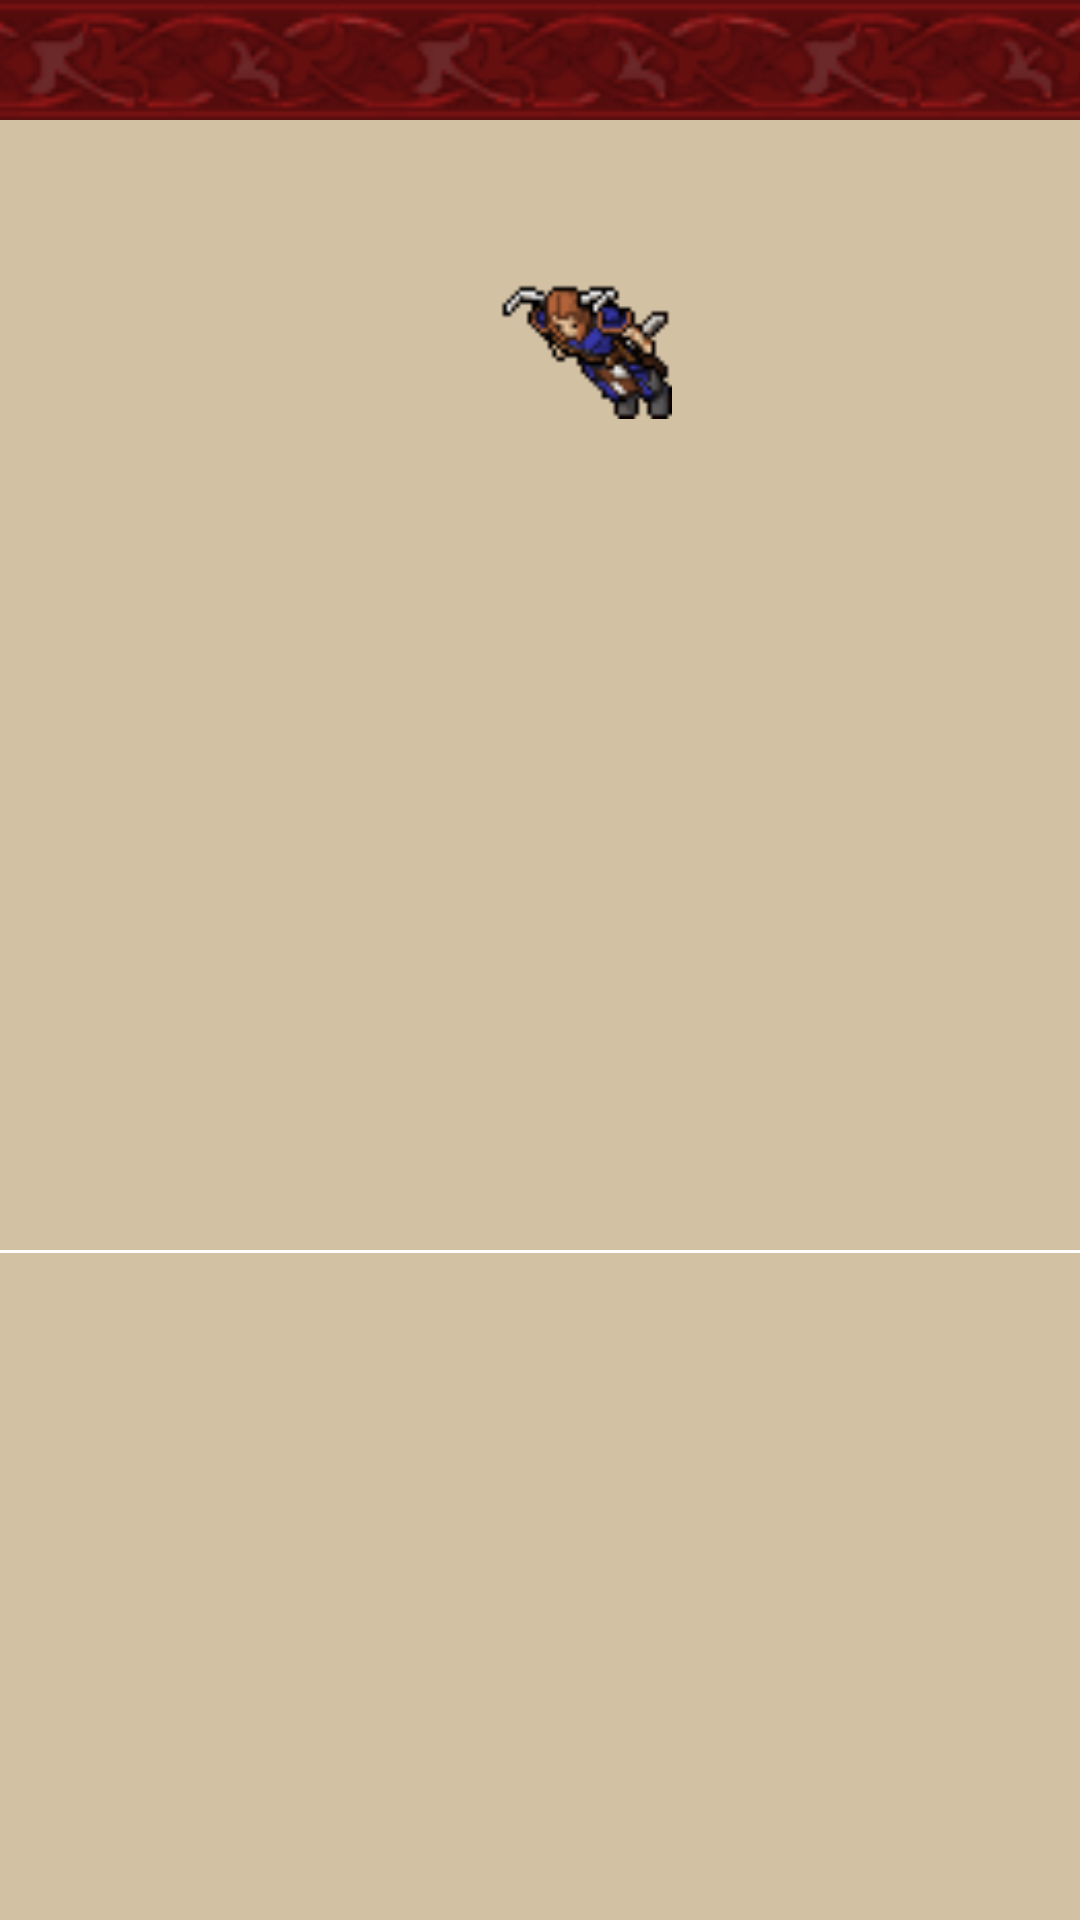

Reconstruct the res/layout file that produces this screen, plus the resources it refers to.
<!-- AndroidManifest.xml: application theme Base.Theme.TibiaTatics -->
<!-- res/layout/guilds_rv.xml -->
<?xml version="1.0" encoding="utf-8"?>
<androidx.constraintlayout.widget.ConstraintLayout xmlns:android="http://schemas.android.com/apk/res/android"
    xmlns:app="http://schemas.android.com/apk/res-auto"
    xmlns:tools="http://schemas.android.com/tools"
    android:id="@+id/guilds"
    android:layout_width="match_parent"
    android:layout_height="wrap_content"
    android:background="@color/brown">

    <ImageView
        android:id="@+id/imageView6"
        android:layout_width="match_parent"
        android:layout_height="40dp"
        android:scaleType="centerCrop"
        android:src="@drawable/news_background_title"
        app:layout_constraintEnd_toEndOf="parent"
        app:layout_constraintStart_toStartOf="parent"
        app:layout_constraintTop_toTopOf="parent" />

    <TextView
        android:id="@+id/tv_guild_name"
        android:layout_width="wrap_content"
        android:layout_height="wrap_content"
        android:textColor="@color/white"
        android:textSize="20sp"
        android:textStyle="bold"
        app:layout_constraintBottom_toBottomOf="@+id/imageView6"
        app:layout_constraintEnd_toEndOf="parent"
        app:layout_constraintStart_toStartOf="parent"
        app:layout_constraintTop_toTopOf="@+id/imageView6"
        app:layout_goneMarginStart="12dp"
        tools:text="Ultramarines" />

    <ImageView
        android:id="@+id/img_gif_guild"
        android:layout_width="100dp"
        android:layout_height="100dp"
        android:layout_margin="12dp"
        android:padding="6dp"
        android:scaleType="centerCrop"
        android:src="@drawable/knight_outfit"
        app:layout_constraintEnd_toEndOf="parent"
        app:layout_constraintStart_toStartOf="parent"
        app:layout_constraintTop_toBottomOf="@+id/tv_guild_name" />

    <LinearLayout
        android:layout_width="match_parent"
        android:layout_height="1dp"
        android:layout_marginTop="12dp"
        android:background="@color/white"
        app:layout_constraintBottom_toBottomOf="parent"
        app:layout_constraintEnd_toEndOf="parent"
        app:layout_constraintStart_toStartOf="parent"
        app:layout_constraintTop_toBottomOf="@+id/tv_guild_description" />

    <TextView
        android:id="@+id/tv_guild_description"
        android:layout_width="0dp"
        android:layout_height="wrap_content"
        android:layout_marginTop="12dp"
        android:paddingHorizontal="12dp"
        android:textAlignment="center"
        android:textColor="@color/brown_text"
        android:textSize="18sp"
        app:layout_constraintEnd_toEndOf="parent"
        app:layout_constraintStart_toStartOf="parent"
        app:layout_constraintTop_toBottomOf="@+id/img_gif_guild"
        tools:text="[English speaking guild] We are a community of players who love to socialize, go hunting, do quests and who generally just like to have fun. If that interests you, apply!\nWe are friends. We are Family. We are the Bloodline." />


</androidx.constraintlayout.widget.ConstraintLayout>
<!-- resources referenced by this layout -->
<resources>
  <color name="brown">#d3c1a4</color>
  <color name="brown_text">#70533C</color>
  <color name="white">#FFFFFFFF</color>
  <!-- drawable knight_outfit: gif bitmap (drawable-v24, 6028 bytes) -->
  <!-- drawable news_background_title: png bitmap (drawable-v24, 51633 bytes) -->
  <style name="Base.Theme.TibiaTatics" parent="Theme.MaterialComponents.Light.NoActionBar">
          <item name="colorPrimary">@color/color_primary</item>
          <item name="colorPrimaryVariant">@color/gray</item>
      </style>
  <color name="color_primary">#E21221</color>
  <color name="gray">#636363</color>
</resources>
